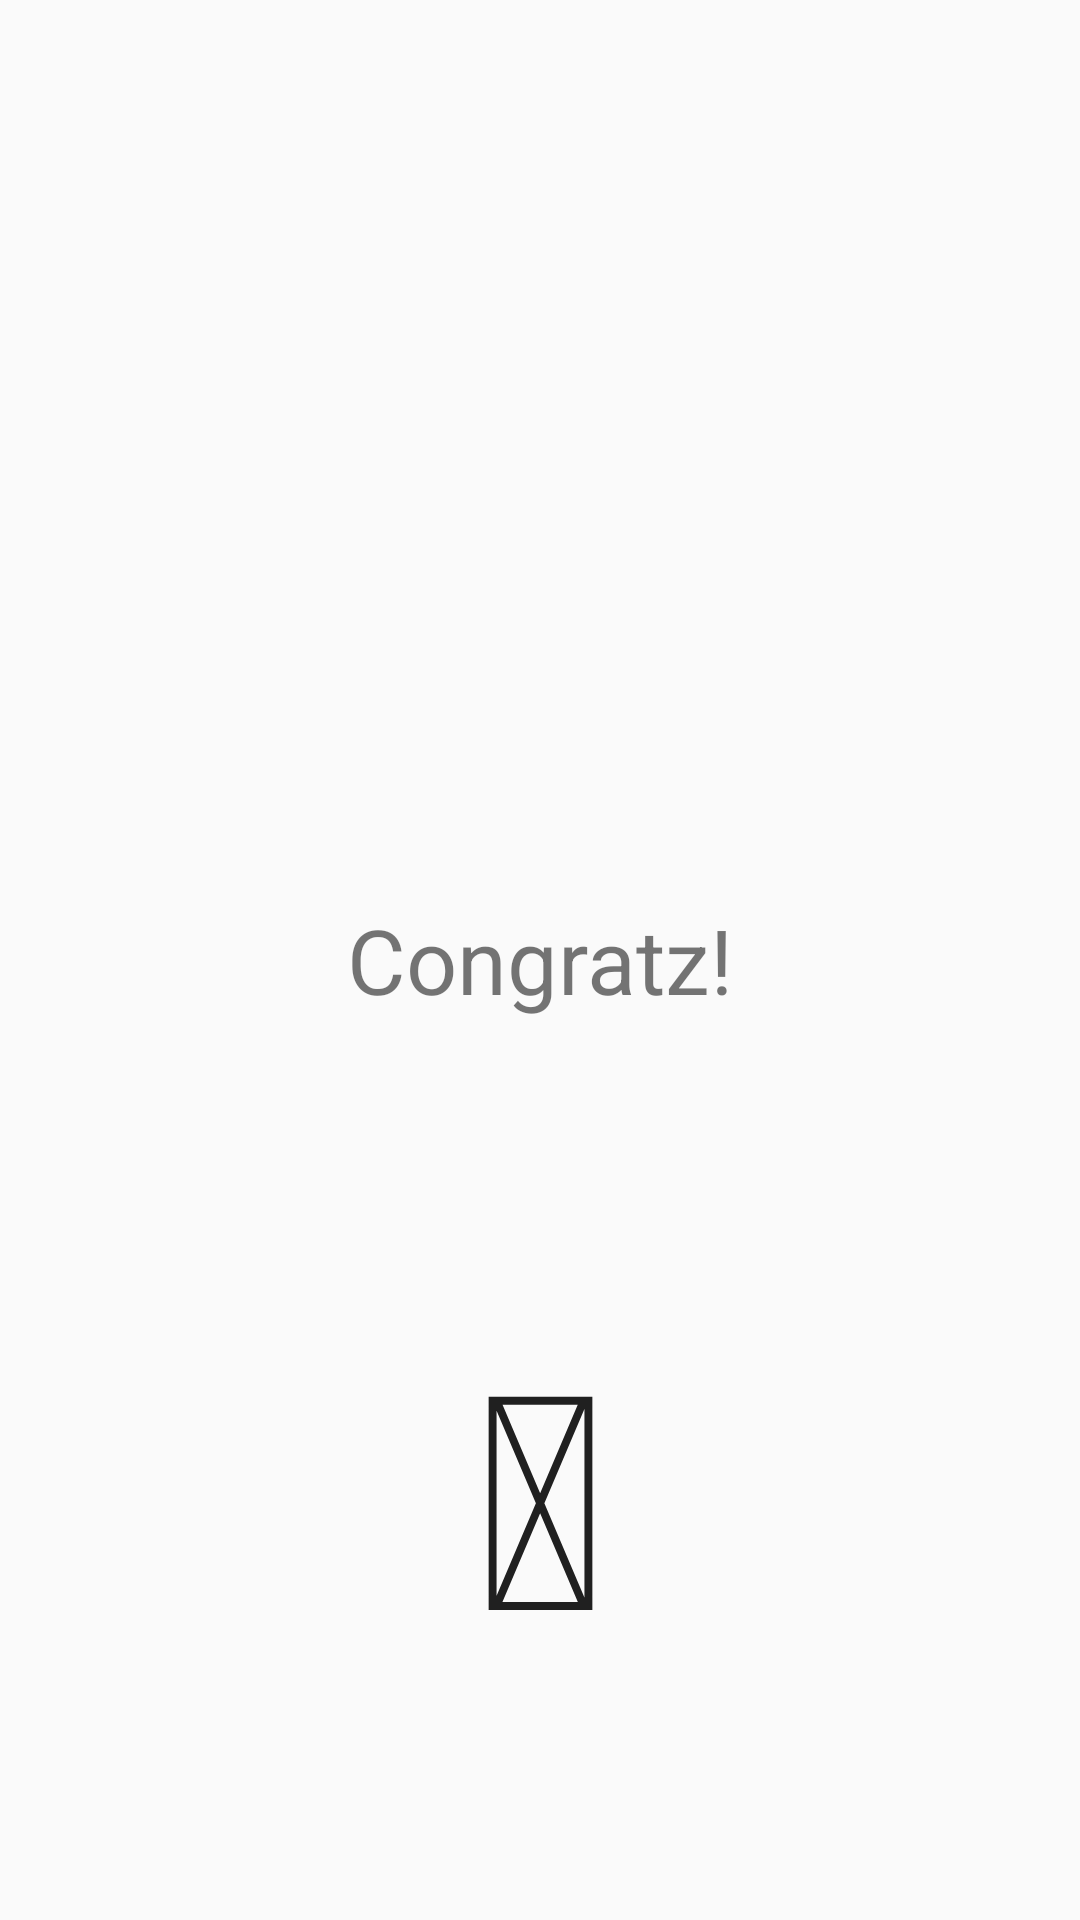

Write the Android layout XML for this screen, with the resource values it uses.
<!-- AndroidManifest.xml: application theme AppTheme -->
<!-- res/layout/activity_end.xml -->
<?xml version="1.0" encoding="utf-8"?>
<RelativeLayout xmlns:android="http://schemas.android.com/apk/res/android"
    xmlns:tools="http://schemas.android.com/tools" android:layout_width="match_parent"
    android:layout_height="match_parent" android:paddingLeft="@dimen/activity_horizontal_margin"
    android:paddingRight="@dimen/activity_horizontal_margin"
    android:paddingTop="@dimen/activity_vertical_margin"
    android:paddingBottom="@dimen/activity_vertical_margin" tools:context=".StartActivity">


   <TextView
       android:layout_width="match_parent"
       android:layout_height="match_parent"
       android:textSize="30sp"
       android:gravity="center"
       android:text="@string/end"
       android:id="@+id/textView"
       android:layout_alignParentTop="true"
       android:layout_alignParentLeft="true"
       android:layout_alignParentStart="true" />

    <TextView
        android:id="@+id/txtScore"
        android:layout_width="match_parent"
        android:layout_height="wrap_content"
        android:text="@string/no_opt"
        android:textSize="52sp"
        android:gravity="center" />

    <Button
        android:id="@+id/restartBtn"
        android:text="@string/icon_restart"
        android:layout_width="wrap_content"
        android:layout_height="wrap_content"
        android:layout_gravity="center"
        android:gravity="center"
        android:background="@android:color/transparent"
        style="?android:attr/buttonStyleSmall"
        android:layout_alignBottom="@+id/textView"
        android:layout_centerHorizontal="true"
        android:layout_marginBottom="60dp"
        android:textSize="@dimen/iconSize"
        />

</RelativeLayout>
<!-- resources referenced by this layout -->
<resources>
  <dimen name="activity_horizontal_margin">16dp</dimen>
  <dimen name="activity_vertical_margin">16dp</dimen>
  <dimen name="iconSize">100dp</dimen>
  <string name="end">Congratz!</string>
  <string name="icon_restart"></string>
  <string name="no_opt" />
  <style name="AppTheme" parent="Theme.AppCompat.Light.DarkActionBar">
          
          <item name="colorPrimary">@color/colorPrimary</item>
          <item name="colorPrimaryDark">@color/colorPrimaryDark</item>
          <item name="colorAccent">@color/colorAccent</item>
      </style>
  <color name="colorPrimary">#3F51B5</color>
  <color name="colorPrimaryDark">#303F9F</color>
  <color name="colorAccent">#303F9F</color>
</resources>
